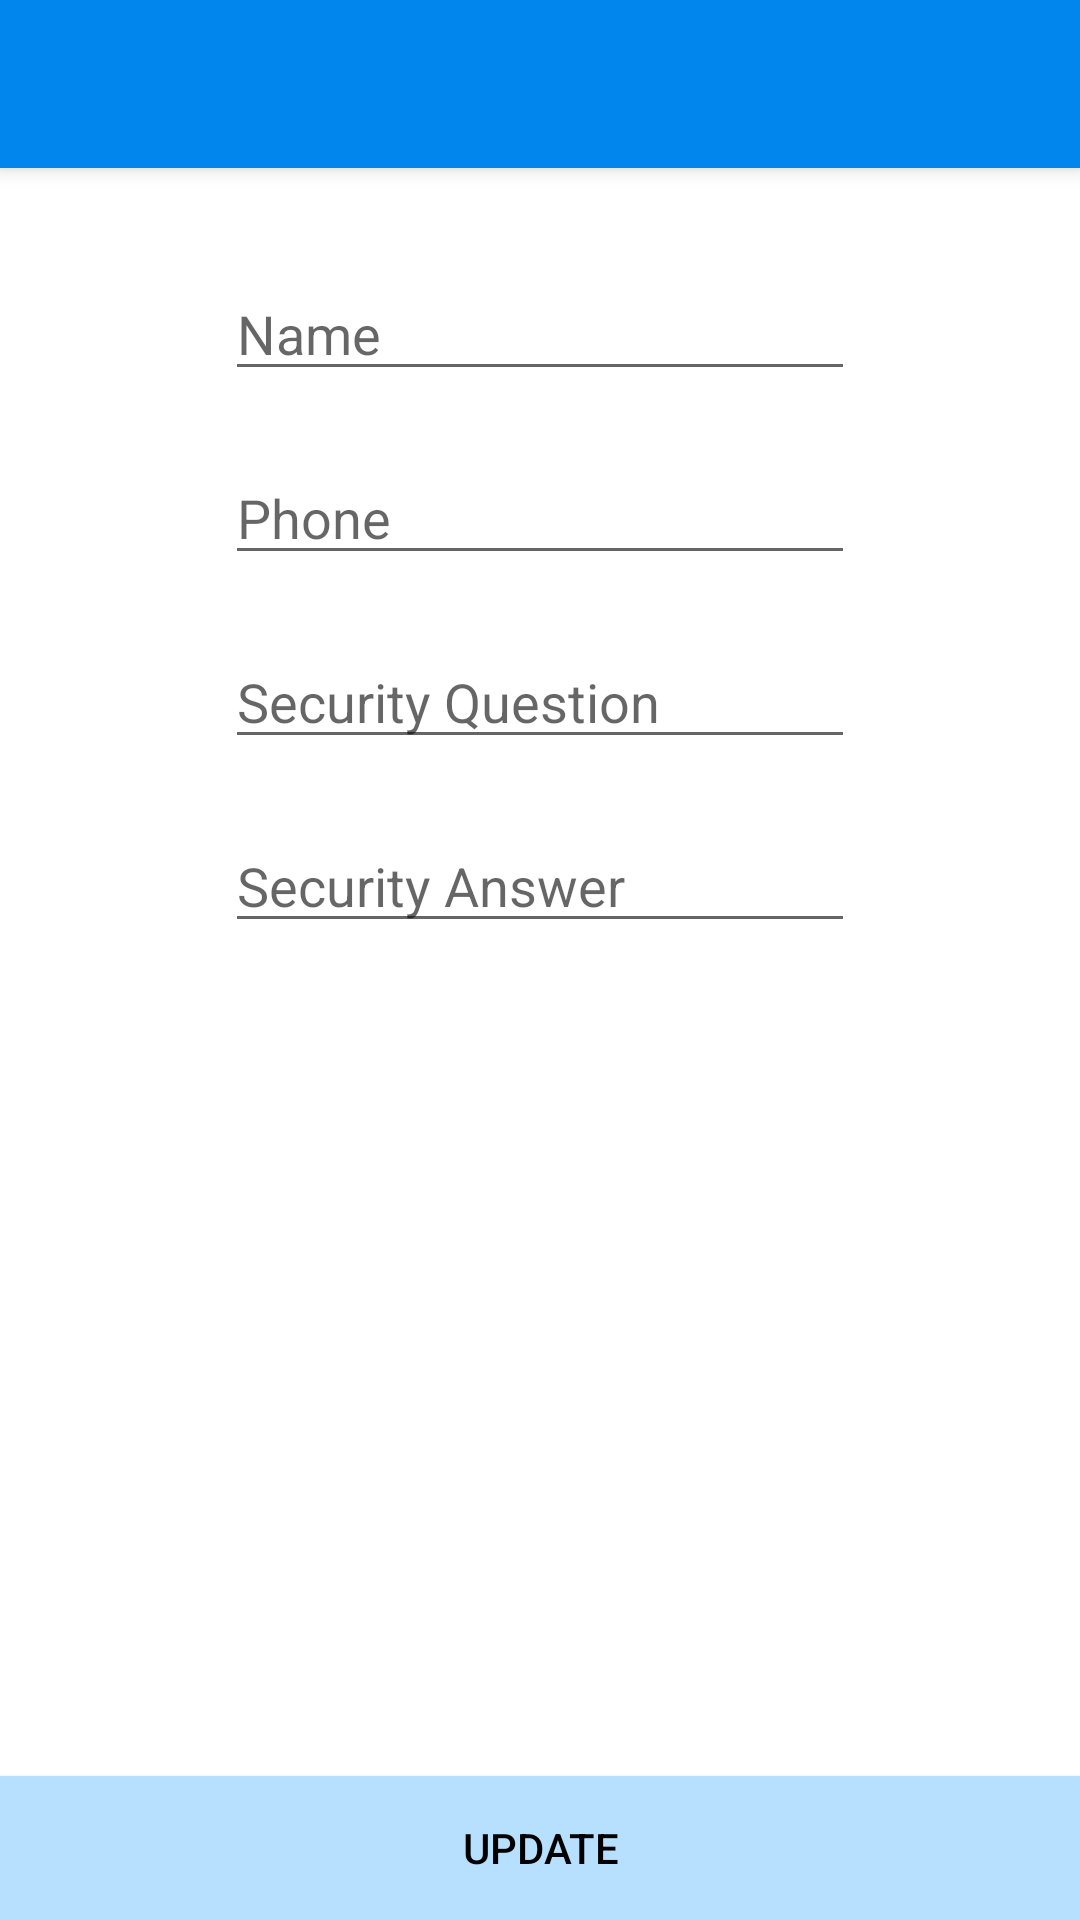

Android layout source for this screen:
<!-- AndroidManifest.xml: application theme AppTheme -->
<!-- res/layout/activity_edit_profile_details.xml -->
<?xml version="1.0" encoding="utf-8"?>
<android.support.design.widget.CoordinatorLayout xmlns:android="http://schemas.android.com/apk/res/android"
    xmlns:app="http://schemas.android.com/apk/res-auto"
    xmlns:tools="http://schemas.android.com/tools"
    android:layout_width="match_parent"
    android:layout_height="match_parent"
    tools:context="com.techwarriors.mav_rider.EditProfileDetails">

    <android.support.design.widget.AppBarLayout
        android:layout_width="match_parent"
        android:layout_height="wrap_content"
        android:theme="@style/AppTheme.AppBarOverlay">

        <android.support.v7.widget.Toolbar
            android:id="@+id/toolbar"
            android:layout_width="match_parent"
            android:layout_height="?attr/actionBarSize"
            android:background="?attr/colorPrimary"
            app:popupTheme="@style/AppTheme.PopupOverlay" />

    </android.support.design.widget.AppBarLayout>

    <include layout="@layout/content_edit_profile_details" />

</android.support.design.widget.CoordinatorLayout>
<!-- res/layout/content_edit_profile_details.xml (included above) -->
<?xml version="1.0" encoding="utf-8"?>
<RelativeLayout xmlns:android="http://schemas.android.com/apk/res/android"
    xmlns:app="http://schemas.android.com/apk/res-auto"
    xmlns:tools="http://schemas.android.com/tools"
    android:layout_width="match_parent"
    android:layout_height="match_parent"
    android:background="#ffffff"
    app:layout_behavior="@string/appbar_scrolling_view_behavior"
    tools:context="com.techwarriors.mav_rider.EditProfileDetails"
    tools:showIn="@layout/activity_edit_profile_details">

    <EditText
        android:id="@+id/eteditname"
        android:textColor="#000000"
        android:layout_width="wrap_content"
        android:layout_height="wrap_content"
        android:layout_alignParentTop="true"
        android:layout_centerHorizontal="true"
        android:layout_marginTop="33dp"
        android:ems="10"
        android:inputType="textPersonName"
        android:hint="Name" />

    <EditText
        android:id="@+id/eteditphone"
        android:layout_width="wrap_content"
        android:textColor="#000000"
        android:layout_height="wrap_content"
        android:layout_alignStart="@+id/eteditname"
        android:layout_below="@+id/eteditname"
        android:layout_marginTop="20dp"
        android:ems="10"
        android:maxLength="20"
        android:inputType="number"
        android:hint="Phone" />

    <EditText
        android:id="@+id/eteditsecque"
        android:layout_width="wrap_content"
        android:textColor="#000000"
        android:layout_height="wrap_content"
        android:layout_alignStart="@+id/eteditphone"
        android:layout_below="@+id/eteditphone"
        android:layout_marginTop="20dp"
        android:ems="10"
        android:inputType="textPersonName"
        android:hint="Security Question" />

    <EditText
        android:id="@+id/eteditsecans"
        android:layout_width="wrap_content"
        android:layout_height="wrap_content"
        android:layout_alignStart="@+id/eteditsecque"
        android:layout_below="@+id/eteditsecque"
        android:textColor="#000000"
        android:layout_marginTop="20dp"
        android:ems="10"
        android:inputType="textPersonName"
        android:hint="Security Answer" />

    <Button
        android:id="@+id/button4"
        android:layout_width="match_parent"
        android:layout_height="wrap_content"
        android:background="#b7dfff"
        android:layout_alignParentBottom="true"
        android:layout_centerHorizontal="true"
        android:onClick="onUpdate"
        android:text="Update"
        android:textColor="#000000"/>
</RelativeLayout>
<!-- resources referenced by this layout -->
<resources>
  <style name="AppTheme.AppBarOverlay" parent="ThemeOverlay.AppCompat.Dark.ActionBar" />
  <style name="AppTheme.PopupOverlay" parent="ThemeOverlay.AppCompat.Light" />
  <style name="AppTheme" parent="Theme.AppCompat.Light.DarkActionBar">
          
          <item name="colorPrimary">@color/colorPrimary</item>
          <item name="colorPrimaryDark">@color/colorPrimaryDark</item>
          <item name="colorAccent">@color/colorPrimary</item>
          <item name="android:textColorPrimaryInverse">@android:color/white</item>
          <item name="android:textColorPrimary">@color/colorPrimaryDark</item>
          <item name="android:windowBackground">@android:color/white</item>
      </style>
  <color name="colorPrimary">#0086ed</color>
  <color name="colorPrimaryDark">#0064b1</color>
</resources>
